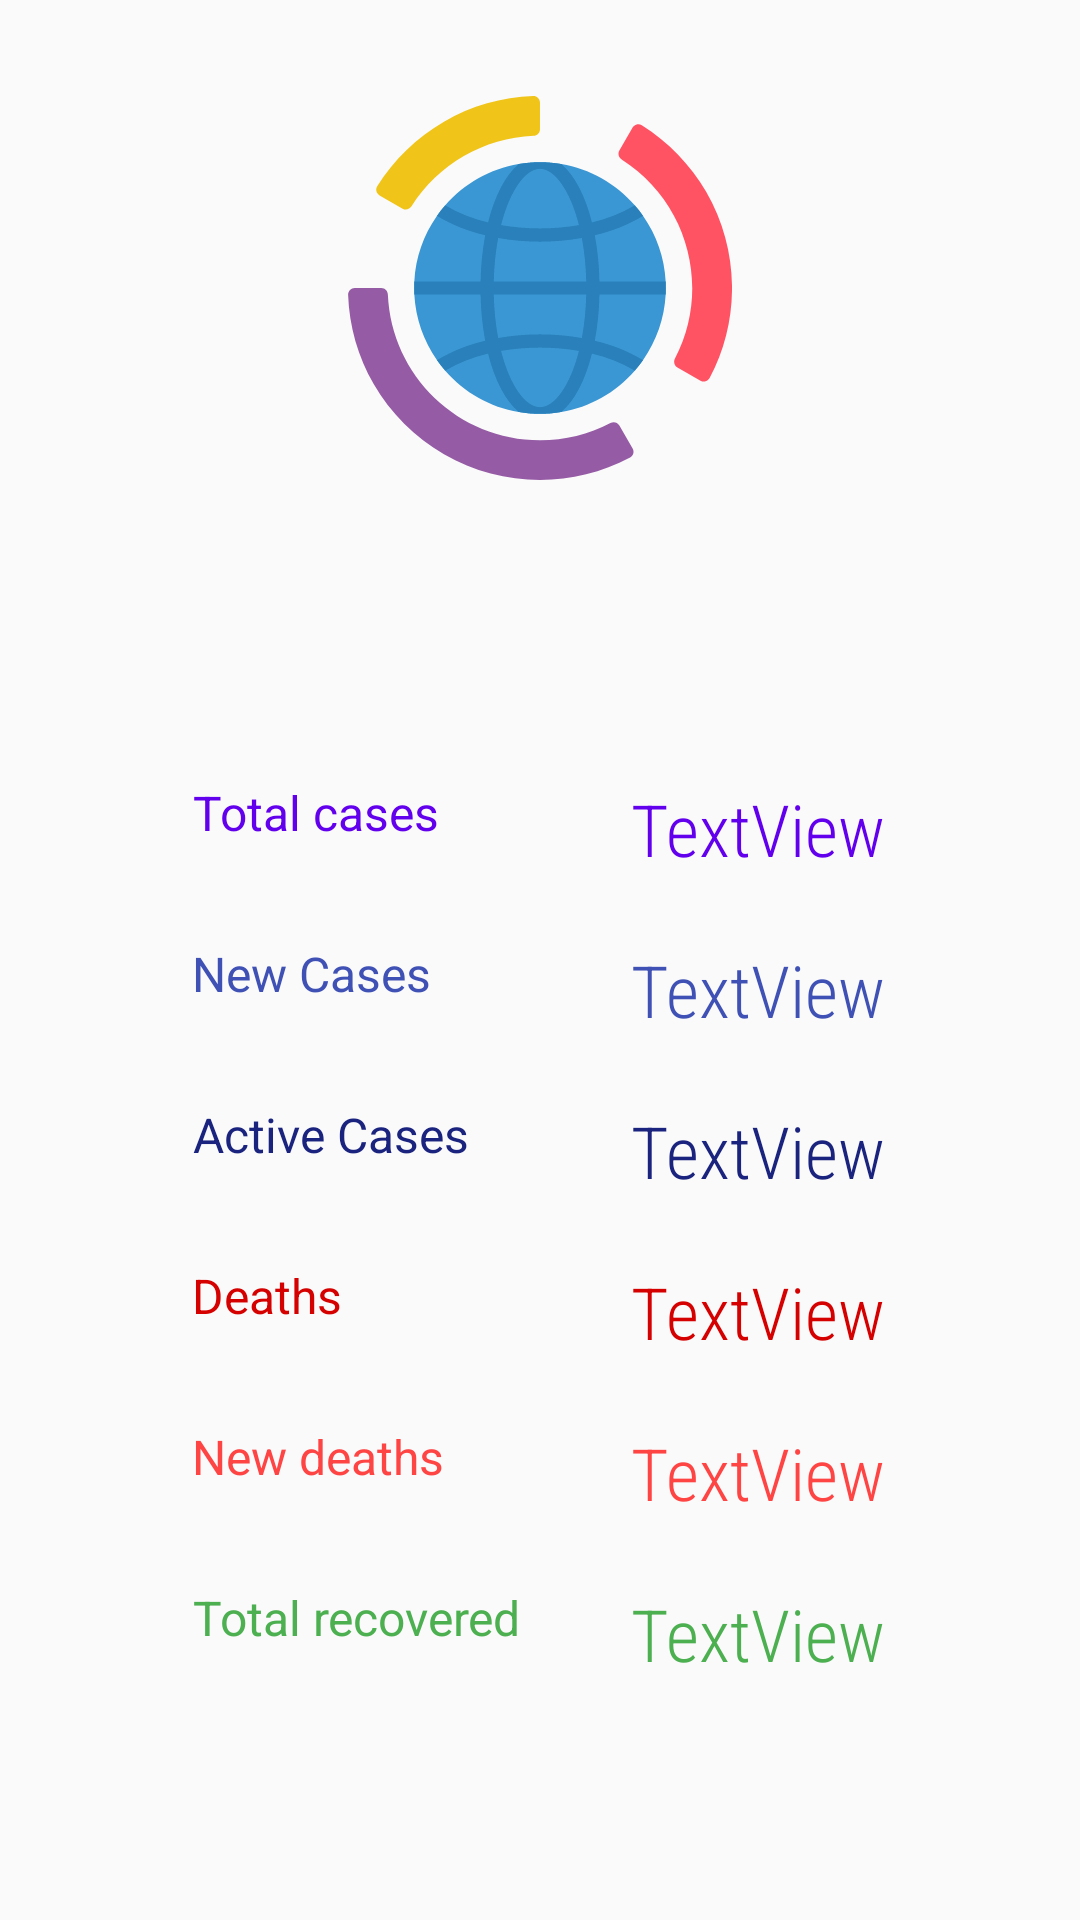

Produce the Android XML layout that renders to this screen, including the resource entries it uses.
<!-- AndroidManifest.xml: application theme AppTheme -->
<!-- res/layout/fragment_world_wide_stat.xml -->
<?xml version="1.0" encoding="utf-8"?>
<androidx.constraintlayout.widget.ConstraintLayout xmlns:android="http://schemas.android.com/apk/res/android"
    xmlns:app="http://schemas.android.com/apk/res-auto"
    xmlns:tools="http://schemas.android.com/tools"
    android:layout_width="match_parent"
    android:layout_height="match_parent"
    tools:context=".view.fragments.WorldWideStatFragment"
    android:layout_marginTop="?attr/actionBarSize">


    <TextView
        android:id="@+id/textView6"
        android:layout_width="wrap_content"
        android:layout_height="wrap_content"
        android:layout_marginStart="64dp"
        android:layout_marginTop="100dp"
        android:gravity="center|start"
        android:text="@string/cases"
        android:textAlignment="center"
        android:textColor="@color/design_default_color_primary"
        android:textSize="16sp"
        app:layout_constraintStart_toStartOf="parent"
        app:layout_constraintTop_toBottomOf="@+id/imageView" />

    <TextView
        android:id="@+id/ww_new_deaths_tv"
        android:layout_width="wrap_content"
        android:layout_height="wrap_content"
        android:fontFamily="sans-serif-condensed-light"
        android:gravity="center"
        android:text="TextView"
        android:textAlignment="center"
        android:textColor="@android:color/holo_red_light"
        android:textSize="24sp"
        app:layout_constraintStart_toStartOf="@+id/ww_deaths_tv"
        app:layout_constraintTop_toTopOf="@+id/textView14" />

    <TextView
        android:id="@+id/textView14"
        android:layout_width="wrap_content"
        android:layout_height="wrap_content"
        android:layout_marginStart="64dp"
        android:layout_marginTop="32dp"
        android:gravity="center|start"
        android:text="@string/new_deaths"
        android:textAlignment="center"
        android:textColor="@android:color/holo_red_light"
        android:textSize="16sp"
        app:layout_constraintStart_toStartOf="parent"
        app:layout_constraintTop_toBottomOf="@+id/textView12" />

    <TextView
        android:id="@+id/ww_total_recoverd-tv"
        android:layout_width="wrap_content"
        android:layout_height="wrap_content"
        android:fontFamily="sans-serif-condensed-light"
        android:gravity="center"
        android:text="TextView"
        android:textAlignment="center"
        android:textColor="@color/recovered_color"
        android:textSize="24sp"
        app:layout_constraintStart_toStartOf="@+id/ww_new_deaths_tv"
        app:layout_constraintTop_toTopOf="@+id/textView16" />

    <TextView
        android:id="@+id/textView16"
        android:layout_width="wrap_content"
        android:layout_height="wrap_content"
        android:layout_marginStart="64dp"
        android:layout_marginTop="32dp"
        android:gravity="center|start"
        android:text="@string/total_recovered"
        android:textAlignment="center"
        android:textColor="@color/recovered_color"
        android:textSize="16sp"
        app:layout_constraintStart_toStartOf="parent"
        app:layout_constraintTop_toBottomOf="@+id/textView14" />

    <TextView
        android:id="@+id/textView8"
        android:layout_width="wrap_content"
        android:layout_height="wrap_content"
        android:layout_marginStart="64dp"
        android:layout_marginTop="32dp"
        android:gravity="center|start"
        android:text="@string/new_cases"
        android:textAlignment="center"
        android:textColor="@color/new_cases_color"
        android:textSize="16sp"
        app:layout_constraintStart_toStartOf="parent"
        app:layout_constraintTop_toBottomOf="@+id/textView6" />

    <TextView
        android:id="@+id/ww_deaths_tv"
        android:layout_width="wrap_content"
        android:layout_height="wrap_content"
        android:fontFamily="sans-serif-condensed-light"
        android:gravity="center"
        android:text="TextView"
        android:textAlignment="center"
        android:textColor="@color/death_color"
        android:textSize="24sp"
        app:layout_constraintStart_toStartOf="@+id/ww_active_cases_tv"
        app:layout_constraintTop_toTopOf="@+id/textView12" />

    <TextView
        android:id="@+id/ww_active_cases_tv"
        android:layout_width="wrap_content"
        android:layout_height="wrap_content"
        android:fontFamily="sans-serif-condensed-light"
        android:gravity="center"
        android:text="TextView"
        android:textAlignment="center"
        android:textColor="@color/confirmed_color"
        android:textSize="24sp"
        app:layout_constraintStart_toStartOf="@+id/ww_new_cases_tv"
        app:layout_constraintTop_toTopOf="@+id/textView10" />

    <TextView
        android:id="@+id/ww_new_cases_tv"
        android:layout_width="wrap_content"
        android:layout_height="wrap_content"
        android:fontFamily="sans-serif-condensed-light"
        android:gravity="center"
        android:text="TextView"
        android:textAlignment="center"
        android:textColor="@color/new_cases_color"
        android:textSize="24sp"
        app:layout_constraintStart_toStartOf="@+id/ww_total_cases_tv"
        app:layout_constraintTop_toTopOf="@+id/textView8" />

    <TextView
        android:id="@+id/textView12"
        android:layout_width="wrap_content"
        android:layout_height="wrap_content"
        android:layout_marginStart="64dp"
        android:layout_marginTop="32dp"
        android:gravity="center|start"
        android:text="@string/deaths"
        android:textAlignment="center"
        android:textColor="@color/death_color"
        android:textSize="16sp"
        app:layout_constraintStart_toStartOf="parent"
        app:layout_constraintTop_toBottomOf="@+id/textView10" />

    <TextView
        android:id="@+id/textView10"
        android:layout_width="wrap_content"
        android:layout_height="wrap_content"
        android:layout_marginStart="64dp"
        android:layout_marginTop="32dp"
        android:gravity="center|start"
        android:text="@string/active_cases"
        android:textAlignment="center"
        android:textColor="@color/confirmed_color"
        android:textSize="16sp"
        app:layout_constraintStart_toStartOf="parent"
        app:layout_constraintTop_toBottomOf="@+id/textView8" />

    <TextView
        android:id="@+id/ww_total_cases_tv"
        android:layout_width="wrap_content"
        android:layout_height="wrap_content"
        android:layout_marginStart="64dp"
        android:fontFamily="sans-serif-condensed-light"
        android:gravity="center"
        android:text="TextView"
        android:textAlignment="center"
        android:textColor="@color/design_default_color_primary"
        android:textSize="24sp"
        app:layout_constraintStart_toEndOf="@+id/textView6"
        app:layout_constraintTop_toTopOf="@+id/textView6" />

    <ImageView
        android:id="@+id/imageView"
        android:layout_width="128dp"
        android:layout_height="128dp"
        android:layout_marginTop="32dp"
        android:src="@drawable/ic_world_data"
        app:layout_constraintEnd_toEndOf="parent"
        app:layout_constraintHorizontal_bias="0.5"
        app:layout_constraintStart_toStartOf="parent"
        app:layout_constraintTop_toTopOf="parent" />

</androidx.constraintlayout.widget.ConstraintLayout>
<!-- resources referenced by this layout -->
<resources>
  <color name="confirmed_color">#1A237E</color>
  <color name="death_color">#D50000</color>
  <color name="new_cases_color">#3F51B5</color>
  <color name="recovered_color">#4CAF50</color>
  <!-- drawable ic_world_data: vector/xml drawable (drawable, 4433 chars, omitted) -->
  <string name="active_cases">Active Cases</string>
  <string name="cases">Total cases</string>
  <string name="deaths">Deaths</string>
  <string name="new_cases">New Cases</string>
  <string name="new_deaths">New deaths</string>
  <string name="total_recovered">Total recovered</string>
  <style name="AppTheme" parent="Theme.AppCompat.Light.NoActionBar">
          
          <item name="colorPrimary">@color/colorPrimary</item>
          <item name="colorPrimaryDark">@color/colorPrimaryDark</item>
          <item name="colorAccent">@color/colorAccent</item>
      </style>
  <color name="colorPrimary">@color/new_cases_color</color>
  <color name="colorPrimaryDark">#3700B3</color>
  <color name="colorAccent">#03DAC5</color>
</resources>
